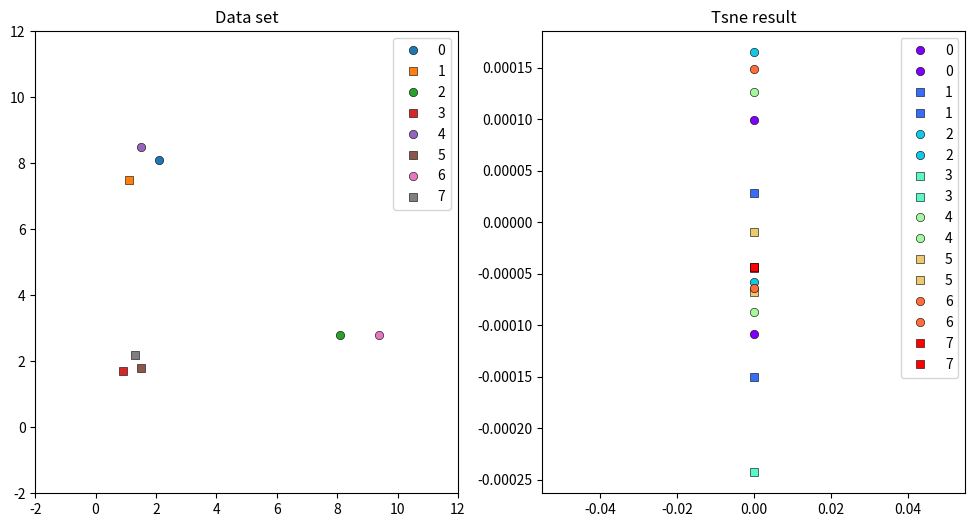

Recreate this plot in Python.
"""
t-SNE（t-distributed Stochastic Neighbor Embedding）算法，并对其结果进行了可视化。t-SNE是一种降维算法，特别适用于高维数据的可视化
"""

import numpy as np
import matplotlib.pyplot as plt


class Tsne:
    def __init__(
        self,
        data,
        label,
        TSNE=True,
        learning_rate=0.01,
        MOMENTUM=0.9,
        iter=100,
        seed=123,
    ):
        self.TSNE = TSNE
        self.iteration = iter
        self.label = label
        self.X = data
        self.learning_rate = learning_rate
        self.momentum = MOMENTUM
        self.seed = seed

    def connect_p(self, X, p_information=2):
        input_sum = np.sum(np.square(X), 1)
        neg_distance = np.add(np.add(-2 * np.dot(X, X.T), input_sum).T, input_sum)
        distance = -neg_distance
        total = self.sigma_opt(distance, p_information)
        _P = self.matrix_4_p(distance, total)
        P = (_P + _P.T) / (2.0 * _P.shape[0])
        return P

    # 式(76)の計算
    def matrix_4_p(self, distance, total=None, idx_zero=None):
        if total is not None:
            q_sigma = 2.0 * np.square(total.reshape((-1, 1)))
            return self.cal_softmax(distance / q_sigma, idx_zero=idx_zero)
        else:
            return self.cal_softmax(distance, idx_zero=idx_zero)

    # 式(78)のデータ間の距離の計算
    def connect_q(self, y):
        input_sum = np.sum(np.square(y), 1)
        neg_distance = np.add(np.add(-2 * np.dot(y, y.T), input_sum).T, input_sum)
        distance = -neg_distance
        power_distance = np.exp(distance)
        np.fill_diagonal(power_distance, 0.0)
        return power_distance / np.sum(power_distance), None

    # 式(78)の計算：t-分布
    def tene_4_q(self, y):
        input_sum = np.sum(np.square(y), 1)
        neg_distance = np.add(np.add(-2 * np.dot(y, y.T), input_sum).T, input_sum)
        distance = -neg_distance
        inverse_distance = np.power(1.0 - distance, -1)
        np.fill_diagonal(inverse_distance, 0.0)
        return inverse_distance / np.sum(inverse_distance), inverse_distance

    def cal_softmax(self, X, d_zero=True, idx_zero=None):
        exp_x = np.exp(X - np.max(X, axis=1).reshape([-1, 1]))
        if idx_zero is None:
            if d_zero:
                np.fill_diagonal(exp_x, 0.0)
        else:
            exp_x[:, idx_zero] = 0.0
        exp_x = exp_x + 1e-8
        return exp_x / exp_x.sum(axis=1).reshape([-1, 1])

    def _grad_now(self, Q, Y, distance):
        y_diffs = np.expand_dims(Y, 1) - np.expand_dims(Y, 0)
        dist_expanded = np.expand_dims(distance, 2)
        y_diffs_wt = y_diffs * dist_expanded
        pq_diff = self.connect_p(self.X) - Q
        pq_expanded = np.expand_dims(pq_diff, 2)
        grad_now = 4.0 * (pq_expanded * y_diffs_wt).sum(1)
        return grad_now

    def _infos(self, p_matrix):
        p_information = 2 ** -np.sum(p_matrix * np.log2(p_matrix), 1)
        return p_information

    def _information(self, distance, total, idx_zero):
        return self._infos(self.matrix_4_p(distance, total, idx_zero))

    def sigma_opt(self, distance, target):
        total = []
        for i in range(distance.shape[0]):

            def eval_fn(sigma):
                return self._information(distance[i : i + 1, :], np.array(sigma), i)

            correct_sigma = self._search(eval_fn, target)
            total.append(correct_sigma)
        return np.array(total)

    def tsne(self):
        self.grad_now_fn = self._grad_now if self.TSNE else self.grad_now_sym
        self.q_fn = self.tene_4_q if self.TSNE else self.connect_q
        rng = np.random.RandomState(self.seed)
        Y = rng.normal(0.0, 0.0001, [self.X.shape[0], 2])
        if self.momentum:
            Y_m2 = Y.copy()
            Y_m1 = Y.copy()
        for _ in range(self.iteration):
            Q, distance = self.q_fn(Y)
            grad_nows = self.grad_now_fn(Q, Y, distance)
            Y = Y - self.learning_rate * grad_nows
            if self.momentum:
                Y += self.momentum * (Y_m1 - Y_m2)
                Y_m2 = Y_m1.copy()
                Y_m1 = Y.copy()
        return Y

    def _search(
        self, eval_fn, target, tol=1e-10, max_iter=10000, lower=1e-20, upper=1000.0
    ):
        for _ in range(max_iter):
            guess = (lower + upper) / 2.0
            val = eval_fn(guess)
            if val > target:
                upper = guess
            else:
                lower = guess
            if np.abs(val - target) <= tol:
                break
            return guess

    def grad_now_sym(self, P, Q, Y):
        y_diffs = np.expand_dims(Y, 1) - np.expand_dims(Y, 0)
        pq_diff = P - Q
        pq_expanded = np.expand_dims(pq_diff, 2)
        grad_now = 4.0 * (pq_expanded * y_diffs).sum(1)
        return grad_now

    def plt_tsne(self, plt_data, title="", ms=6, ax=None, alpha=1.0, legend=True):
        target = list(np.unique(self.label))
        write = "os" * len(target)
        colors = plt.cm.rainbow(np.linspace(0, 1, len(target)))
        for i, cls in enumerate(target):
            mark = write[i]
            ax.plot(
                np.zeros(1),
                plt_data[self.label == cls],
                marker=mark,
                linestyle="",
                ms=ms,
                label=str(cls),
                alpha=alpha,
                color=colors[i],
                markeredgecolor="black",
                markeredgewidth=0.4,
            )
        if legend:
            ax.legend()
        ax.title.set_text(title)
        return ax

    def plt_input(self, plt_data, title="", ms=6, ax=None, alpha=1.0, legend=True):
        target = list(np.unique(self.label))
        write = "os" * len(self.label)
        for i, cls in enumerate(target):
            mark = write[i]
            ax.plot(
                plt_data[cls][0],
                plt_data[cls][1],
                marker=mark,
                linestyle="",
                ms=ms,
                label=str(cls),
                alpha=alpha,
                markeredgecolor="black",
                markeredgewidth=0.4,
            )
        ax.set_xlim(-2, 12)
        ax.set_ylim(-2, 12)
        ax.title.set_text(title)
        ax.legend()
        return ax


def main():
    x = [2.1, 1.1, 8.1, 0.9, 1.5, 1.5, 9.4, 1.3]
    y = [8.1, 7.5, 2.8, 1.7, 8.5, 1.8, 2.8, 2.2]
    inputs = np.array((x, y)).T
    label = np.arange(inputs.shape[0])
    TSNE = Tsne(inputs, label, TSNE=True, seed=123)
    results = TSNE.tsne()

    _, ax = plt.subplots(nrows=1, ncols=2, figsize=(12, 6))
    TSNE.plt_tsne(results, title="Tsne result", ax=ax[1])
    TSNE.plt_input(inputs, title="Data set", ax=ax[0])
    plt.show()


if __name__ == "__main__":
    main()
